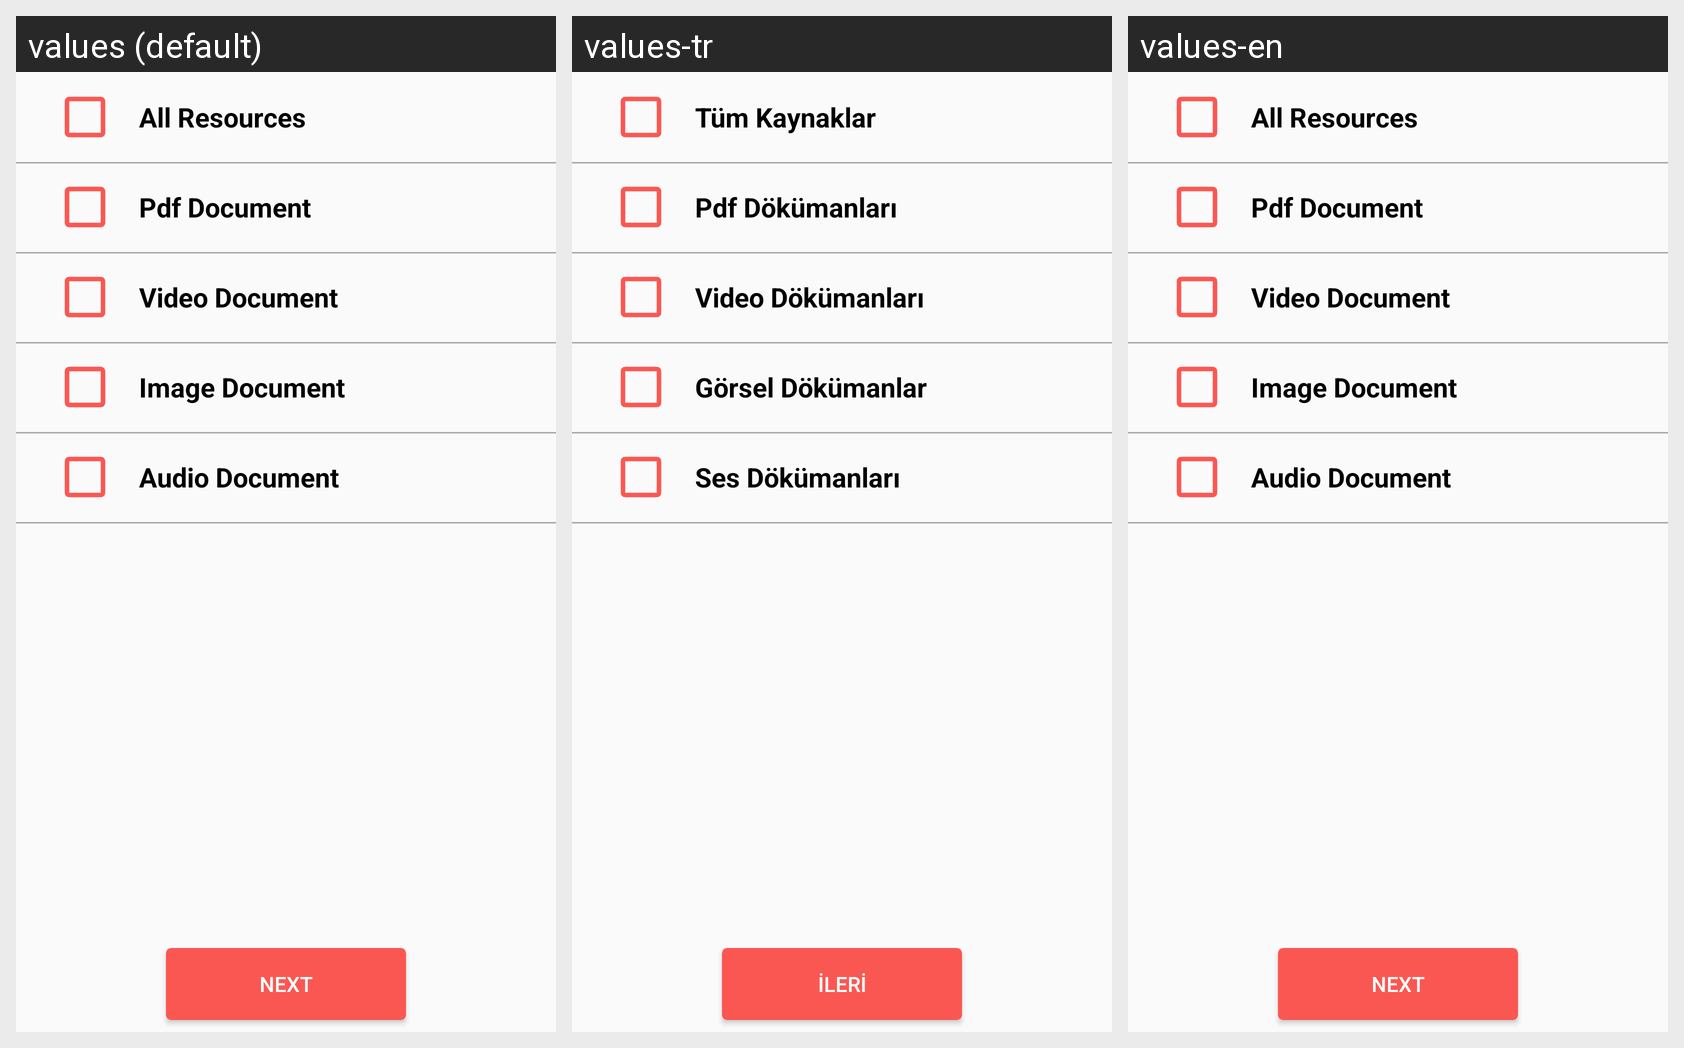

The Android screen above is rendered under several locales of the same app. Produce the string resources it draws, with the default and per-locale values.
Android screen res/layout/dialog_resources.xml rendered under 3 locales, left to right: values (default), values-tr, values-en. Device: Nexus 5 (rendered at 1080×1920; each locale shown at half size, 540×960, under a caption strip naming it); theme AppTheme.
Strings drawn on this screen, with the default value and each locale's value (text and hints the layout hard-codes, and strings that could not be matched under every locale, appear in the picture but are not listed):

all_document
  values: All Resources
  values-tr: Tüm Kaynaklar
  values-en: All Resources

pdf_document
  values: Pdf Document
  values-tr: Pdf Dökümanları
  values-en: Pdf Document

video_document
  values: Video Document
  values-tr: Video Dökümanları
  values-en: Video Document

image_document
  values: Image Document
  values-tr: Görsel Dökümanlar
  values-en: Image Document

audio_document
  values: Audio Document
  values-tr: Ses Dökümanları
  values-en: Audio Document

button_text
  values: Next
  values-tr: İleri
  values-en: Next
